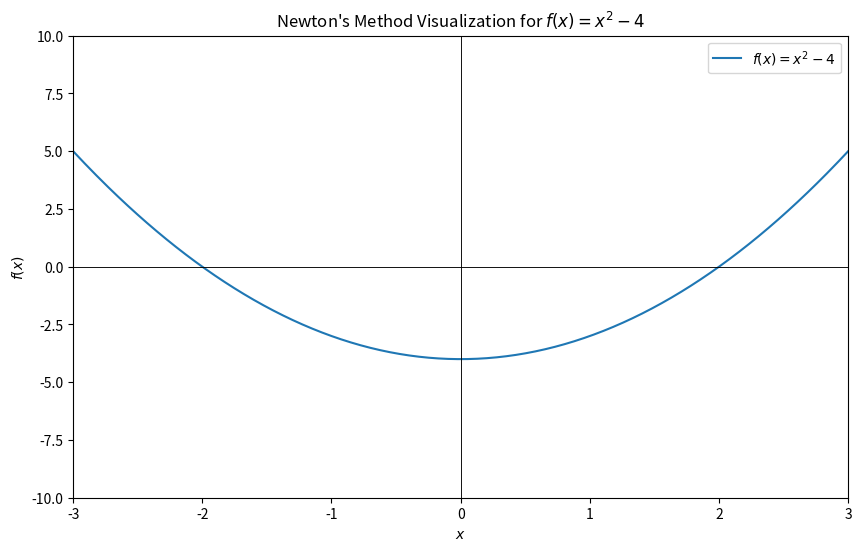

Reproduce this figure in Python.
import numpy as np
import matplotlib.pyplot as plt
from matplotlib.animation import FuncAnimation

# Define the quadratic function and its derivative
def f(x):
    return x**2 - 4

def df(x):
    return 2 * x

# Implement Newton's method with steps storage for animation
def newton_method(f, df, x0, tol=1e-6, max_iter=100):
    x = x0
    steps = [x]  # Store initial guess for visualization
    for _ in range(max_iter):
        x_new = x - f(x) / df(x)
        steps.append(x_new)  # Store new guess for visualization
        if abs(f(x) / df(x)) < tol:
            break
        x = x_new
    return x, steps

# Initial guess
x0 = 3.0

# Apply Newton's method
root, steps = newton_method(f, df, x0)

# Create a figure and axis
fig, ax = plt.subplots(figsize=(10, 6))

# Plot the function
x_vals = np.linspace(-3, 3, 400)
y_vals = f(x_vals)
ax.plot(x_vals, y_vals, label='$f(x) = x^2 - 4$')

# Initial plot setup
line, = ax.plot([], [], 'r--', lw=1)
point, = ax.plot([], [], 'ro')
text = ax.text(0, 0, '', fontsize=12)

def init():
    ax.set_xlim(-3, 3)
    ax.set_ylim(-10, 10)
    ax.axhline(0, color='black', linewidth=0.5)
    ax.axvline(0, color='black', linewidth=0.5)
    ax.set_xlabel('$x$')
    ax.set_ylabel('$f(x)$')
    ax.set_title("Newton's Method Visualization for $f(x) = x^2 - 4$")
    ax.legend()
    return line, point, text

def animate(i):
    if i < len(steps) - 1:
        x_k = steps[i]
        y_k = f(x_k)
        slope = df(x_k)
        tangent_line = slope * (x_vals - x_k) + y_k
        line.set_data(x_vals, tangent_line)
        point.set_data(x_k, y_k)
        text.set_position((x_k, y_k))
        text.set_text(f'$x_{i}$')
    else:
        x_final = steps[-1]
        y_final = f(x_final)
        point.set_data(x_final, y_final)
        text.set_position((x_final, y_final))
        text.set_text(f'$x_{{final}}$')
    return line, point, text

# Create animation
ani = FuncAnimation(fig, animate, frames=len(steps), init_func=init, blit=True, repeat=False)

# Show animation
plt.show()
